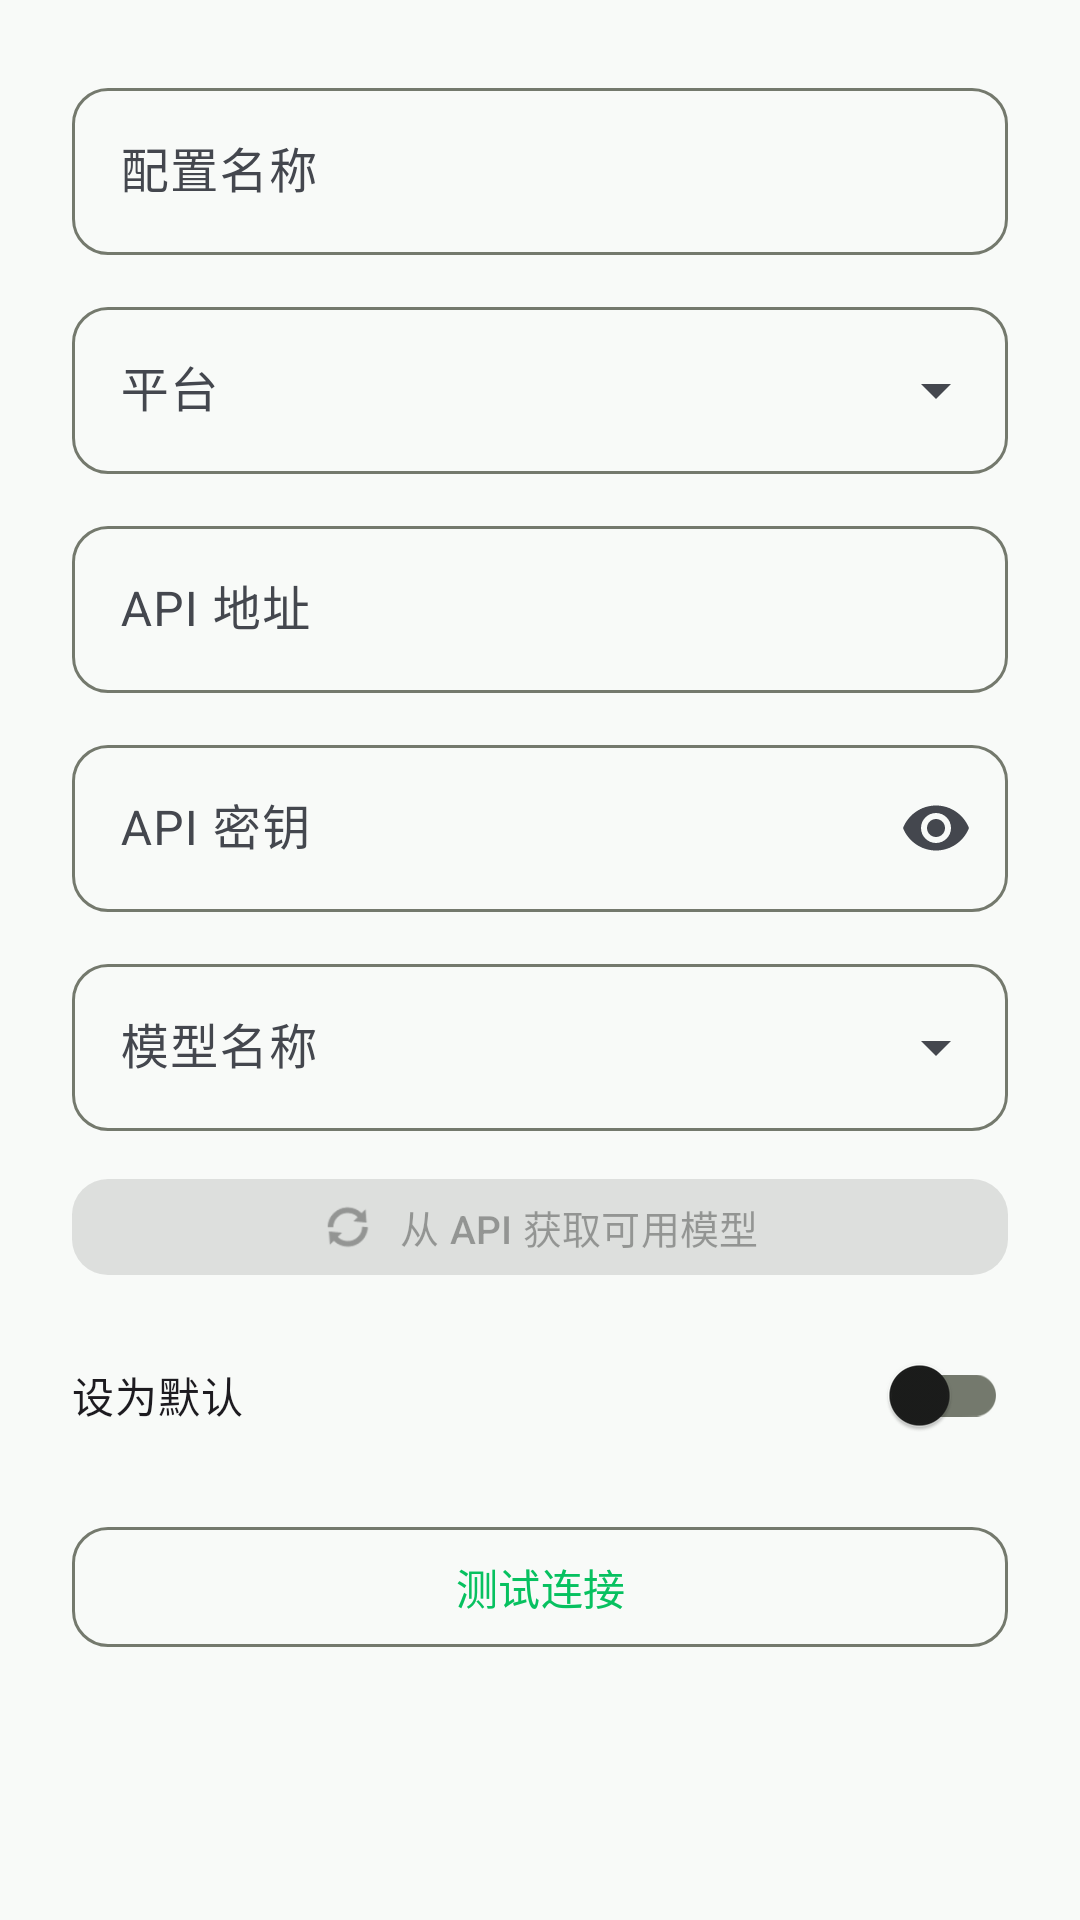

Android layout source for this screen:
<!-- AndroidManifest.xml: application theme Theme.Chatcoach -->
<!-- res/layout/dialog_model_edit.xml -->
<?xml version="1.0" encoding="utf-8"?>
<androidx.core.widget.NestedScrollView xmlns:android="http://schemas.android.com/apk/res/android"
    xmlns:app="http://schemas.android.com/apk/res-auto"
    android:layout_width="match_parent"
    android:layout_height="wrap_content"
    android:maxHeight="500dp">

    <LinearLayout
        android:layout_width="match_parent"
        android:layout_height="wrap_content"
        android:orientation="vertical"
        android:padding="24dp">

        <com.google.android.material.textfield.TextInputLayout
            style="@style/Widget.ChatCoach.TextInput"
            android:layout_width="match_parent"
            android:layout_height="wrap_content"
            android:layout_marginBottom="12dp"
            android:hint="@string/config_name">

            <com.google.android.material.textfield.TextInputEditText
                android:id="@+id/et_config_name"
                android:layout_width="match_parent"
                android:layout_height="wrap_content"
                android:inputType="text" />
        </com.google.android.material.textfield.TextInputLayout>

        <com.google.android.material.textfield.TextInputLayout
            style="@style/Widget.Material3.TextInputLayout.OutlinedBox.ExposedDropdownMenu"
            android:layout_width="match_parent"
            android:layout_height="wrap_content"
            android:layout_marginBottom="12dp"
            android:hint="@string/platform"
            app:boxCornerRadiusBottomEnd="12dp"
            app:boxCornerRadiusBottomStart="12dp"
            app:boxCornerRadiusTopEnd="12dp"
            app:boxCornerRadiusTopStart="12dp">

            <AutoCompleteTextView
                android:id="@+id/dropdown_platform"
                android:layout_width="match_parent"
                android:layout_height="wrap_content"
                android:inputType="none" />
        </com.google.android.material.textfield.TextInputLayout>

        <com.google.android.material.textfield.TextInputLayout
            style="@style/Widget.ChatCoach.TextInput"
            android:layout_width="match_parent"
            android:layout_height="wrap_content"
            android:layout_marginBottom="12dp"
            android:hint="@string/api_url">

            <com.google.android.material.textfield.TextInputEditText
                android:id="@+id/et_api_url"
                android:layout_width="match_parent"
                android:layout_height="wrap_content"
                android:inputType="textUri" />
        </com.google.android.material.textfield.TextInputLayout>

        <com.google.android.material.textfield.TextInputLayout
            style="@style/Widget.ChatCoach.TextInput"
            android:layout_width="match_parent"
            android:layout_height="wrap_content"
            android:layout_marginBottom="12dp"
            android:hint="@string/api_key"
            app:endIconMode="password_toggle">

            <com.google.android.material.textfield.TextInputEditText
                android:id="@+id/et_api_key"
                android:layout_width="match_parent"
                android:layout_height="wrap_content"
                android:inputType="textPassword" />
        </com.google.android.material.textfield.TextInputLayout>

        <com.google.android.material.textfield.TextInputLayout
            style="@style/Widget.Material3.TextInputLayout.OutlinedBox.ExposedDropdownMenu"
            android:layout_width="match_parent"
            android:layout_height="wrap_content"
            android:layout_marginBottom="12dp"
            android:hint="@string/model_name"
            app:boxCornerRadiusBottomEnd="12dp"
            app:boxCornerRadiusBottomStart="12dp"
            app:boxCornerRadiusTopEnd="12dp"
            app:boxCornerRadiusTopStart="12dp">

            <AutoCompleteTextView
                android:id="@+id/dropdown_model_name"
                android:layout_width="match_parent"
                android:layout_height="wrap_content"
                android:inputType="text" />
        </com.google.android.material.textfield.TextInputLayout>

        <LinearLayout
            android:layout_width="match_parent"
            android:layout_height="wrap_content"
            android:layout_marginBottom="12dp"
            android:gravity="center_vertical"
            android:orientation="horizontal">

            <com.google.android.material.button.MaterialButton
                android:id="@+id/btn_fetch_models"
                style="@style/Widget.Material3.Button.TonalButton"
                android:layout_width="0dp"
                android:layout_height="40dp"
                android:layout_weight="1"
                android:enabled="false"
                android:text="@string/fetch_models"
                android:textSize="13sp"
                app:cornerRadius="12dp"
                app:icon="@android:drawable/ic_popup_sync"
                app:iconGravity="textStart"
                app:iconSize="18dp" />

            <ProgressBar
                android:id="@+id/progress_fetch_models"
                style="?android:attr/progressBarStyleSmall"
                android:layout_width="24dp"
                android:layout_height="24dp"
                android:layout_marginStart="8dp"
                android:visibility="gone" />
        </LinearLayout>

        <com.google.android.material.switchmaterial.SwitchMaterial
            android:id="@+id/switch_default"
            android:layout_width="match_parent"
            android:layout_height="wrap_content"
            android:layout_marginBottom="16dp"
            android:text="@string/set_as_default" />

        <com.google.android.material.button.MaterialButton
            android:id="@+id/btn_test"
            style="@style/Widget.Material3.Button.OutlinedButton"
            android:layout_width="match_parent"
            android:layout_height="48dp"
            android:text="@string/test_connection"
            app:cornerRadius="12dp" />

        <TextView
            android:id="@+id/tv_test_result"
            android:layout_width="match_parent"
            android:layout_height="wrap_content"
            android:layout_marginTop="8dp"
            android:textSize="13sp"
            android:visibility="gone" />

        <com.google.android.material.button.MaterialButton
            android:id="@+id/btn_show_debug"
            style="@style/Widget.Material3.Button.TextButton"
            android:layout_width="wrap_content"
            android:layout_height="36dp"
            android:layout_marginTop="4dp"
            android:text="@string/show_debug_info"
            android:textSize="12sp"
            android:visibility="gone"
            app:cornerRadius="8dp" />

        <TextView
            android:id="@+id/tv_debug_info"
            android:layout_width="match_parent"
            android:layout_height="wrap_content"
            android:layout_marginTop="4dp"
            android:background="@android:color/transparent"
            android:fontFamily="monospace"
            android:maxLines="15"
            android:scrollbars="vertical"
            android:textIsSelectable="true"
            android:textSize="11sp"
            android:visibility="gone" />
    </LinearLayout>
</androidx.core.widget.NestedScrollView>
<!-- resources referenced by this layout -->
<resources>
  <string name="api_key">API 密钥</string>
  <string name="api_url">API 地址</string>
  <string name="config_name">配置名称</string>
  <string name="fetch_models">从 API 获取可用模型</string>
  <string name="model_name">模型名称</string>
  <string name="platform">平台</string>
  <string name="set_as_default">设为默认</string>
  <string name="show_debug_info">查看调试信息</string>
  <string name="test_connection">测试连接</string>
  <style name="Widget.ChatCoach.TextInput" parent="Widget.Material3.TextInputLayout.OutlinedBox">
          <item name="boxCornerRadiusTopStart">12dp</item>
          <item name="boxCornerRadiusTopEnd">12dp</item>
          <item name="boxCornerRadiusBottomStart">12dp</item>
          <item name="boxCornerRadiusBottomEnd">12dp</item>
      </style>
  <style name="Theme.Chatcoach" parent="Base.Theme.Chatcoach" />
  <style name="Base.Theme.Chatcoach" parent="Theme.Material3.Light.NoActionBar">
          <item name="colorPrimary">@color/primary</item>
          <item name="colorPrimaryContainer">@color/primary_container</item>
          <item name="colorOnPrimary">@color/on_primary</item>
          <item name="colorOnPrimaryContainer">@color/on_primary_container</item>
          <item name="colorSecondary">@color/secondary</item>
          <item name="colorSecondaryContainer">@color/secondary_container</item>
          <item name="colorOnSecondary">@color/on_secondary</item>
          <item name="colorTertiary">@color/tertiary</item>
          <item name="colorTertiaryContainer">@color/tertiary_container</item>
          <item name="colorError">@color/error</item>
          <item name="colorErrorContainer">@color/error_container</item>
          <item name="android:colorBackground">@color/background</item>
          <item name="colorSurface">@color/surface</item>
          <item name="colorSurfaceVariant">@color/surface_variant</item>
          <item name="colorOnBackground">@color/on_background</item>
          <item name="colorOnSurface">@color/on_surface</item>
          <item name="colorOnSurfaceVariant">@color/on_surface_variant</item>
          <item name="colorOutline">@color/outline</item>
          <item name="colorOutlineVariant">@color/outline_variant</item>
          <item name="android:statusBarColor">@color/primary</item>
          <item name="shapeAppearanceSmallComponent">@style/ShapeSmall</item>
          <item name="shapeAppearanceMediumComponent">@style/ShapeMedium</item>
          <item name="shapeAppearanceLargeComponent">@style/ShapeLarge</item>
      </style>
  <color name="primary">#FF07C160</color>
  <color name="primary_container">#FFCEF5D8</color>
  <color name="on_primary">#FFFFFFFF</color>
  <color name="on_primary_container">#FF002110</color>
  <color name="secondary">#FFFF9800</color>
  <color name="secondary_container">#FFFFF0D6</color>
  <color name="on_secondary">#FFFFFFFF</color>
  <color name="tertiary">#FF7E57C2</color>
  <color name="tertiary_container">#FFEDE7F6</color>
  <color name="error">#FFE53935</color>
  <color name="error_container">#FFFCE4EC</color>
  <color name="background">#FFF8FAF8</color>
  <color name="surface">#FFFFFFFF</color>
  <color name="surface_variant">#FFF1F3F1</color>
  <color name="on_background">#FF1B1C1B</color>
  <color name="on_surface">#FF1B1C1B</color>
  <color name="on_surface_variant">#FF44474E</color>
  <color name="outline">#FF74796D</color>
  <color name="outline_variant">#FFC3C8BC</color>
  <style name="ShapeSmall" parent="ShapeAppearance.Material3.SmallComponent">
          <item name="cornerSize">8dp</item>
      </style>
  <style name="ShapeMedium" parent="ShapeAppearance.Material3.MediumComponent">
          <item name="cornerSize">12dp</item>
      </style>
  <style name="ShapeLarge" parent="ShapeAppearance.Material3.LargeComponent">
          <item name="cornerSize">16dp</item>
      </style>
</resources>
